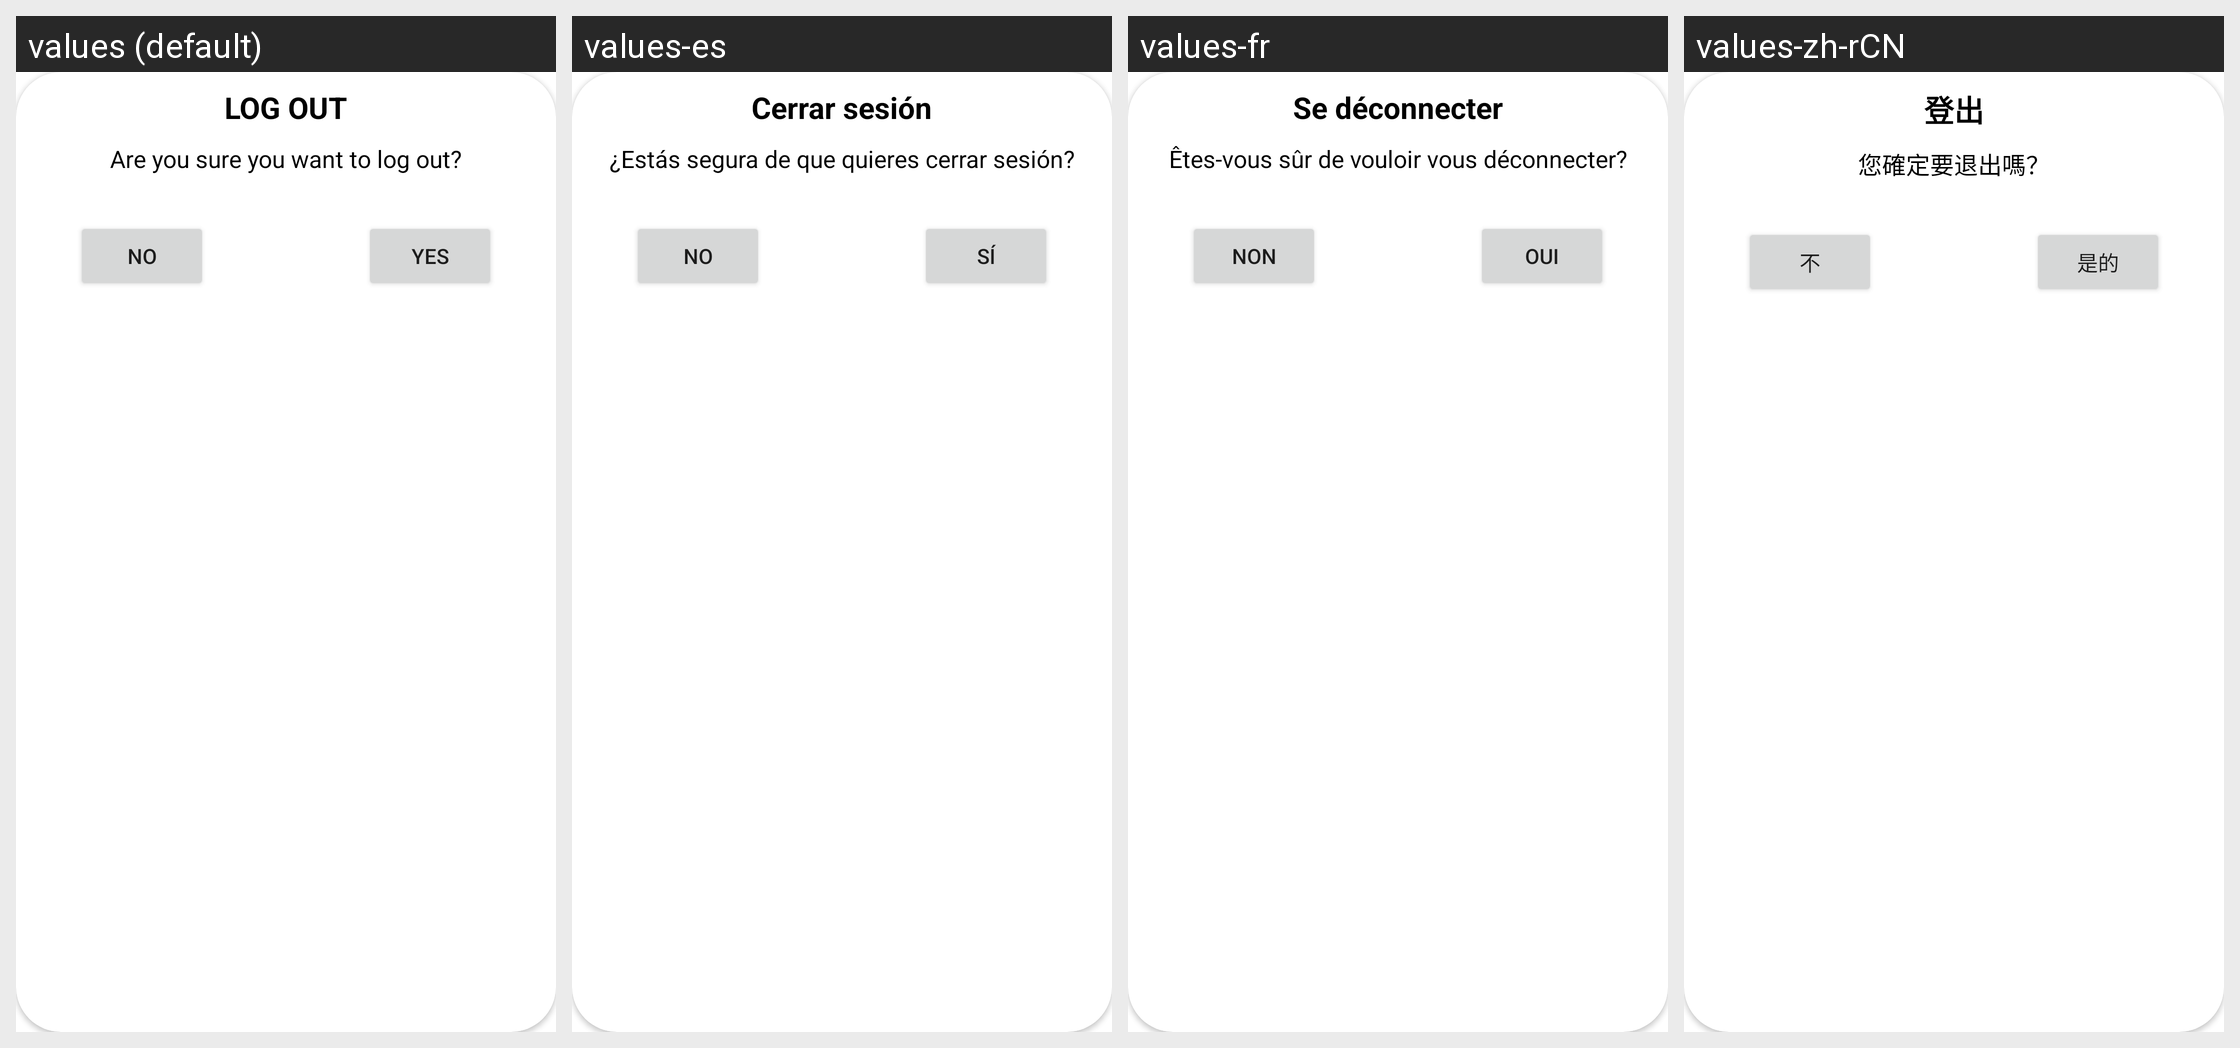

Locale-by-locale string values for the Android screen shown in this grid:
Android screen res/layout/logout_alert_dialog.xml rendered under 4 locales, left to right: values (default), values-es, values-fr, values-zh-rCN. Device: Nexus 5 (rendered at 1080×1920; each locale shown at half size, 540×960, under a caption strip naming it); theme Theme.Movies.
Other locales in the repository, not shown: values-ar, values-hi, values-ru-rRU.
Strings drawn on this screen, with the default value and each locale's value (text and hints the layout hard-codes, and strings that could not be matched under every locale, appear in the picture but are not listed):

text_log_out
  values: LOG OUT
  values-es: Cerrar sesión
  values-fr: Se déconnecter
  values-zh-rCN: 登出

text_log_out_question
  values: Are you sure you want to log out?
  values-es: ¿Estás segura de que quieres cerrar sesión?
  values-fr: Êtes-vous sûr de vouloir vous déconnecter?
  values-zh-rCN: 您確定要退出嗎？

text_button_no
  values: No
  values-es: No
  values-fr: Non
  values-zh-rCN: 不

text_button_yes
  values: Yes
  values-es: Sí
  values-fr: Oui
  values-zh-rCN: 是的
